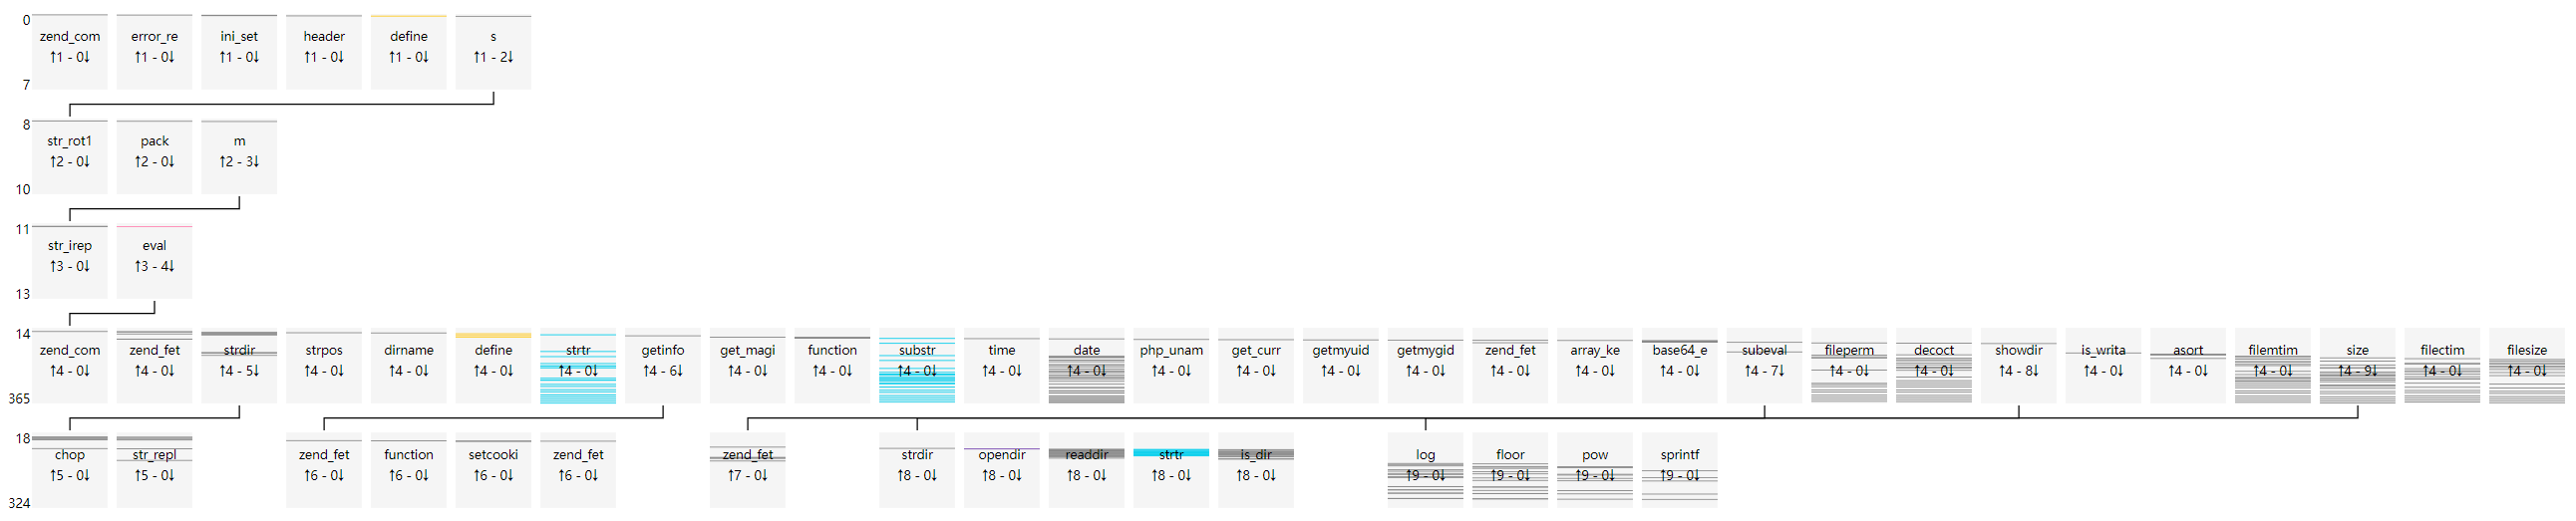

The data file committed next to this chart (first rows):
uuid, file_md5, index, source, target, argc, argv, return, dynamic
b8987117154bc3dc463810f22ff65f70, cd59bdc7d0b3fbc6d8f793b0148e3de2, 0, __main__, zend_compile_file, 2, {"value": []}, {"value": "413C3941413C3A3941413C3A39414…, []
b8987117154bc3dc463810f22ff65f70, cd59bdc7d0b3fbc6d8f793b0148e3de2, 1, __main__, error_reporting, 1, {"value": [[0, "new_error_level", 1]]}, {"value": "void"}, [0]
b8987117154bc3dc463810f22ff65f70, cd59bdc7d0b3fbc6d8f793b0148e3de2, 2, __main__, ini_set, 2, {"value": [[0, "varname", "display_error…, {"value": "void"}, [0, 0]
b8987117154bc3dc463810f22ff65f70, cd59bdc7d0b3fbc6d8f793b0148e3de2, 3, __main__, ini_set, 2, {"value": [[0, "varname", "max_execution…, {"value": "void"}, [0, 0]
b8987117154bc3dc463810f22ff65f70, cd59bdc7d0b3fbc6d8f793b0148e3de2, 4, __main__, ini_set, 2, {"value": [[0, "varname", "memory_limit"…, {"value": "void"}, [0, 0]
b8987117154bc3dc463810f22ff65f70, cd59bdc7d0b3fbc6d8f793b0148e3de2, 5, __main__, header, 1, {"value": [[0, "header", "content-Type: …, {"value": "void"}, [0]
b8987117154bc3dc463810f22ff65f70, cd59bdc7d0b3fbc6d8f793b0148e3de2, 6, __main__, define, 2, {"value": [[0, "constant_name", "Viv, be…, {"value": "void"}, [0, 0]
b8987117154bc3dc463810f22ff65f70, cd59bdc7d0b3fbc6d8f793b0148e3de2, 7, __main__, s, 0, {"value": []}, {"value": "void"}, []
b8987117154bc3dc463810f22ff65f70, cd59bdc7d0b3fbc6d8f793b0148e3de2, 8, s, str_rot13, 1, {"value": [[0, "str", "66756r6374696s6r2…, {"value": "66756e6374696f6e2073747264697…, [0]
b8987117154bc3dc463810f22ff65f70, cd59bdc7d0b3fbc6d8f793b0148e3de2, 9, s, pack, 2, {"value": [[0, "format", "H*"], [1, "arg…, {"value": "function strdir($str) { retur…, [0, 0]
b8987117154bc3dc463810f22ff65f70, cd59bdc7d0b3fbc6d8f793b0148e3de2, 10, s, m, 1, {"value": [[0, "str", "66756e6374696f6e2…, {"value": "void"}, [0]
b8987117154bc3dc463810f22ff65f70, cd59bdc7d0b3fbc6d8f793b0148e3de2, 11, m, str_ireplace, 3, {"value": [[0, "search", "/*123*/asdasda…, {"value": ""}, [0, 0, 0]
b8987117154bc3dc463810f22ff65f70, cd59bdc7d0b3fbc6d8f793b0148e3de2, 12, m, str_ireplace, 3, {"value": [[0, "search", "/*123*/asdasda…, {"value": ""}, [0, 0, 0]
b8987117154bc3dc463810f22ff65f70, cd59bdc7d0b3fbc6d8f793b0148e3de2, 13, m, eval, 1, {"value": [[0, "phpcode", "function strd…, {"value": "void"}, [0]
b8987117154bc3dc463810f22ff65f70, cd59bdc7d0b3fbc6d8f793b0148e3de2, 14, eval, zend_compile_string, 2, {"value": [[0, "source_string", "functio…, {"value": "000050512B5051423C9D2A413C9D2…, [0]
b8987117154bc3dc463810f22ff65f70, cd59bdc7d0b3fbc6d8f793b0148e3de2, 15, eval, zend_fetch_r_server, 1, {"value": [[0, "op1", "_SERVER"]]}, {"value": []}, [0]
b8987117154bc3dc463810f22ff65f70, cd59bdc7d0b3fbc6d8f793b0148e3de2, 16, eval, zend_fetch_r_server, 1, {"value": [[0, "op1", "_SERVER"]]}, {"value": []}, [0]
b8987117154bc3dc463810f22ff65f70, cd59bdc7d0b3fbc6d8f793b0148e3de2, 17, eval, strdir, 1, {"value": [[0, "str", "/usr/share/nginx/…, {"value": "/usr/share/nginx/html/cd59bdc…, [0]
b8987117154bc3dc463810f22ff65f70, cd59bdc7d0b3fbc6d8f793b0148e3de2, 18, strdir, chop, 1, {"value": [[0, "str", "/usr/share/nginx/…, {"value": "/usr/share/nginx/html/cd59bdc…, [0]
b8987117154bc3dc463810f22ff65f70, cd59bdc7d0b3fbc6d8f793b0148e3de2, 19, strdir, str_replace, 3, {"value": [[0, "search", []], [1, "repla…, {"value": "/usr/share/nginx/html/cd59bdc…, [0, 0, 0]
b8987117154bc3dc463810f22ff65f70, cd59bdc7d0b3fbc6d8f793b0148e3de2, 20, eval, strpos, 2, {"value": [[0, "haystack", "/usr/share/n…, {"value": false}, [0, 0]
b8987117154bc3dc463810f22ff65f70, cd59bdc7d0b3fbc6d8f793b0148e3de2, 21, eval, dirname, 1, {"value": [[0, "path", "/usr/share/nginx…, {"value": "/usr/share/nginx/html"}, [0]
b8987117154bc3dc463810f22ff65f70, cd59bdc7d0b3fbc6d8f793b0148e3de2, 22, eval, strdir, 1, {"value": [[0, "str", "/usr/share/nginx/…, {"value": "/usr/share/nginx/html/"}, [0]
b8987117154bc3dc463810f22ff65f70, cd59bdc7d0b3fbc6d8f793b0148e3de2, 23, strdir, chop, 1, {"value": [[0, "str", "/usr/share/nginx/…, {"value": "/usr/share/nginx/html/"}, [0]
b8987117154bc3dc463810f22ff65f70, cd59bdc7d0b3fbc6d8f793b0148e3de2, 24, strdir, str_replace, 3, {"value": [[0, "search", []], [1, "repla…, {"value": "/usr/share/nginx/html/"}, [0, 0, 0]
b8987117154bc3dc463810f22ff65f70, cd59bdc7d0b3fbc6d8f793b0148e3de2, 25, eval, define, 2, {"value": [[0, "constant_name", "THISDIR…, {"value": "void"}, [0, 0]
b8987117154bc3dc463810f22ff65f70, cd59bdc7d0b3fbc6d8f793b0148e3de2, 26, eval, zend_fetch_r_server, 1, {"value": [[0, "op1", "_SERVER"]]}, {"value": []}, [0]
b8987117154bc3dc463810f22ff65f70, cd59bdc7d0b3fbc6d8f793b0148e3de2, 27, eval, strdir, 1, {"value": [[0, "str", "/cd59bdc7d0b3fbc6…, {"value": "/cd59bdc7d0b3fbc6d8f793b0148e…, [0]
b8987117154bc3dc463810f22ff65f70, cd59bdc7d0b3fbc6d8f793b0148e3de2, 28, strdir, chop, 1, {"value": [[0, "str", "/cd59bdc7d0b3fbc6…, {"value": "/cd59bdc7d0b3fbc6d8f793b0148e…, [0]
b8987117154bc3dc463810f22ff65f70, cd59bdc7d0b3fbc6d8f793b0148e3de2, 29, strdir, str_replace, 3, {"value": [[0, "search", []], [1, "repla…, {"value": "/cd59bdc7d0b3fbc6d8f793b0148e…, [0, 0, 0]
b8987117154bc3dc463810f22ff65f70, cd59bdc7d0b3fbc6d8f793b0148e3de2, 30, eval, strtr, 2, {"value": [[0, "str", "/usr/share/nginx/…, {"value": "/usr/share/nginx/html"}, [0, 0]
b8987117154bc3dc463810f22ff65f70, cd59bdc7d0b3fbc6d8f793b0148e3de2, 31, eval, strdir, 1, {"value": [[0, "str", "/usr/share/nginx/…, {"value": "/usr/share/nginx/html/"}, [0]
b8987117154bc3dc463810f22ff65f70, cd59bdc7d0b3fbc6d8f793b0148e3de2, 32, strdir, chop, 1, {"value": [[0, "str", "/usr/share/nginx/…, {"value": "/usr/share/nginx/html/"}, [0]
b8987117154bc3dc463810f22ff65f70, cd59bdc7d0b3fbc6d8f793b0148e3de2, 33, strdir, str_replace, 3, {"value": [[0, "search", []], [1, "repla…, {"value": "/usr/share/nginx/html/"}, [0, 0, 0]
b8987117154bc3dc463810f22ff65f70, cd59bdc7d0b3fbc6d8f793b0148e3de2, 34, eval, define, 2, {"value": [[0, "constant_name", "ROOTDIR…, {"value": "void"}, [0, 0]
b8987117154bc3dc463810f22ff65f70, cd59bdc7d0b3fbc6d8f793b0148e3de2, 35, eval, getinfo, 0, {"value": []}, {"value": true}, []
b8987117154bc3dc463810f22ff65f70, cd59bdc7d0b3fbc6d8f793b0148e3de2, 36, getinfo, zend_fetch_r_post, 1, {"value": [[0, "op1", "_POST"]]}, {"value": []}, [0]
b8987117154bc3dc463810f22ff65f70, cd59bdc7d0b3fbc6d8f793b0148e3de2, 37, getinfo, function_exists, 1, {"value": [[0, "function_name", "phpinfo…, {"value": true}, [0]
b8987117154bc3dc463810f22ff65f70, cd59bdc7d0b3fbc6d8f793b0148e3de2, 38, getinfo, setcookie, 2, {"value": [[0, "name", "new"], [1, "valu…, {"value": "void"}, [0, 0]
b8987117154bc3dc463810f22ff65f70, cd59bdc7d0b3fbc6d8f793b0148e3de2, 39, getinfo, zend_fetch_r_cookie, 1, {"value": [[0, "op1", "_COOKIE"]]}, {"value": []}, [0]
b8987117154bc3dc463810f22ff65f70, cd59bdc7d0b3fbc6d8f793b0148e3de2, 40, getinfo, setcookie, 2, {"value": [[0, "name", "new"], [1, "valu…, {"value": "void"}, [0, 0]
b8987117154bc3dc463810f22ff65f70, cd59bdc7d0b3fbc6d8f793b0148e3de2, 41, eval, define, 2, {"value": [[0, "constant_name", "EXISTS_…, {"value": "void"}, [0, 0]
b8987117154bc3dc463810f22ff65f70, cd59bdc7d0b3fbc6d8f793b0148e3de2, 42, eval, get_magic_quotes_gpc, 0, {"value": []}, {"value": false}, []
b8987117154bc3dc463810f22ff65f70, cd59bdc7d0b3fbc6d8f793b0148e3de2, 43, eval, function_exists, 1, {"value": [[0, "function_name", "mysql_c…, {"value": false}, [0]
b8987117154bc3dc463810f22ff65f70, cd59bdc7d0b3fbc6d8f793b0148e3de2, 44, eval, function_exists, 1, {"value": [[0, "function_name", "mssql_c…, {"value": false}, [0]
b8987117154bc3dc463810f22ff65f70, cd59bdc7d0b3fbc6d8f793b0148e3de2, 45, eval, function_exists, 1, {"value": [[0, "function_name", "oci_clo…, {"value": false}, [0]
b8987117154bc3dc463810f22ff65f70, cd59bdc7d0b3fbc6d8f793b0148e3de2, 46, eval, function_exists, 1, {"value": [[0, "function_name", "sybase_…, {"value": false}, [0]
b8987117154bc3dc463810f22ff65f70, cd59bdc7d0b3fbc6d8f793b0148e3de2, 47, eval, function_exists, 1, {"value": [[0, "function_name", "pg_clos…, {"value": false}, [0]
b8987117154bc3dc463810f22ff65f70, cd59bdc7d0b3fbc6d8f793b0148e3de2, 48, eval, substr, 3, {"value": [[0, "str", "Linux"], [1, "sta…, {"value": "Lin"}, [0, 0, 0]
b8987117154bc3dc463810f22ff65f70, cd59bdc7d0b3fbc6d8f793b0148e3de2, 49, eval, time, 0, {"value": []}, {"value": 1599982312}, []
b8987117154bc3dc463810f22ff65f70, cd59bdc7d0b3fbc6d8f793b0148e3de2, 50, eval, date, 2, {"value": [[0, "format", "Y-m-d H:i:s \\…, {"value": "2020-10-01 07:50:11 \\xe6\\x9…, [0, 0]
b8987117154bc3dc463810f22ff65f70, cd59bdc7d0b3fbc6d8f793b0148e3de2, 51, eval, zend_fetch_r_server, 1, {"value": [[0, "op1", "_SERVER"]]}, {"value": []}, [0]
b8987117154bc3dc463810f22ff65f70, cd59bdc7d0b3fbc6d8f793b0148e3de2, 52, eval, zend_fetch_r_server, 1, {"value": [[0, "op1", "_SERVER"]]}, {"value": []}, [0]
b8987117154bc3dc463810f22ff65f70, cd59bdc7d0b3fbc6d8f793b0148e3de2, 53, eval, php_uname, 0, {"value": []}, {"value": "Linux eb97a574aefa 3.10.0-957…, []
b8987117154bc3dc463810f22ff65f70, cd59bdc7d0b3fbc6d8f793b0148e3de2, 54, eval, get_current_user, 0, {"value": []}, {"value": "root"}, []
b8987117154bc3dc463810f22ff65f70, cd59bdc7d0b3fbc6d8f793b0148e3de2, 55, eval, getmyuid, 0, {"value": []}, {"value": 0}, []
b8987117154bc3dc463810f22ff65f70, cd59bdc7d0b3fbc6d8f793b0148e3de2, 56, eval, getmygid, 0, {"value": []}, {"value": 0}, []
b8987117154bc3dc463810f22ff65f70, cd59bdc7d0b3fbc6d8f793b0148e3de2, 57, eval, zend_fetch_r_post, 1, {"value": [[0, "op1", "_POST"]]}, {"value": []}, [0]
b8987117154bc3dc463810f22ff65f70, cd59bdc7d0b3fbc6d8f793b0148e3de2, 58, eval, array_key_exists, 2, {"value": [[0, "key", "assert"], [1, "se…, {"value": false}, [130, 0]
b8987117154bc3dc463810f22ff65f70, cd59bdc7d0b3fbc6d8f793b0148e3de2, 59, eval, base64_encode, 1, {"value": [[0, "str", "/usr/share/nginx/…, {"value": "L3Vzci9zaGFyZS9uZ2lueC9odG1sL…, [0]
... 306 more rows
